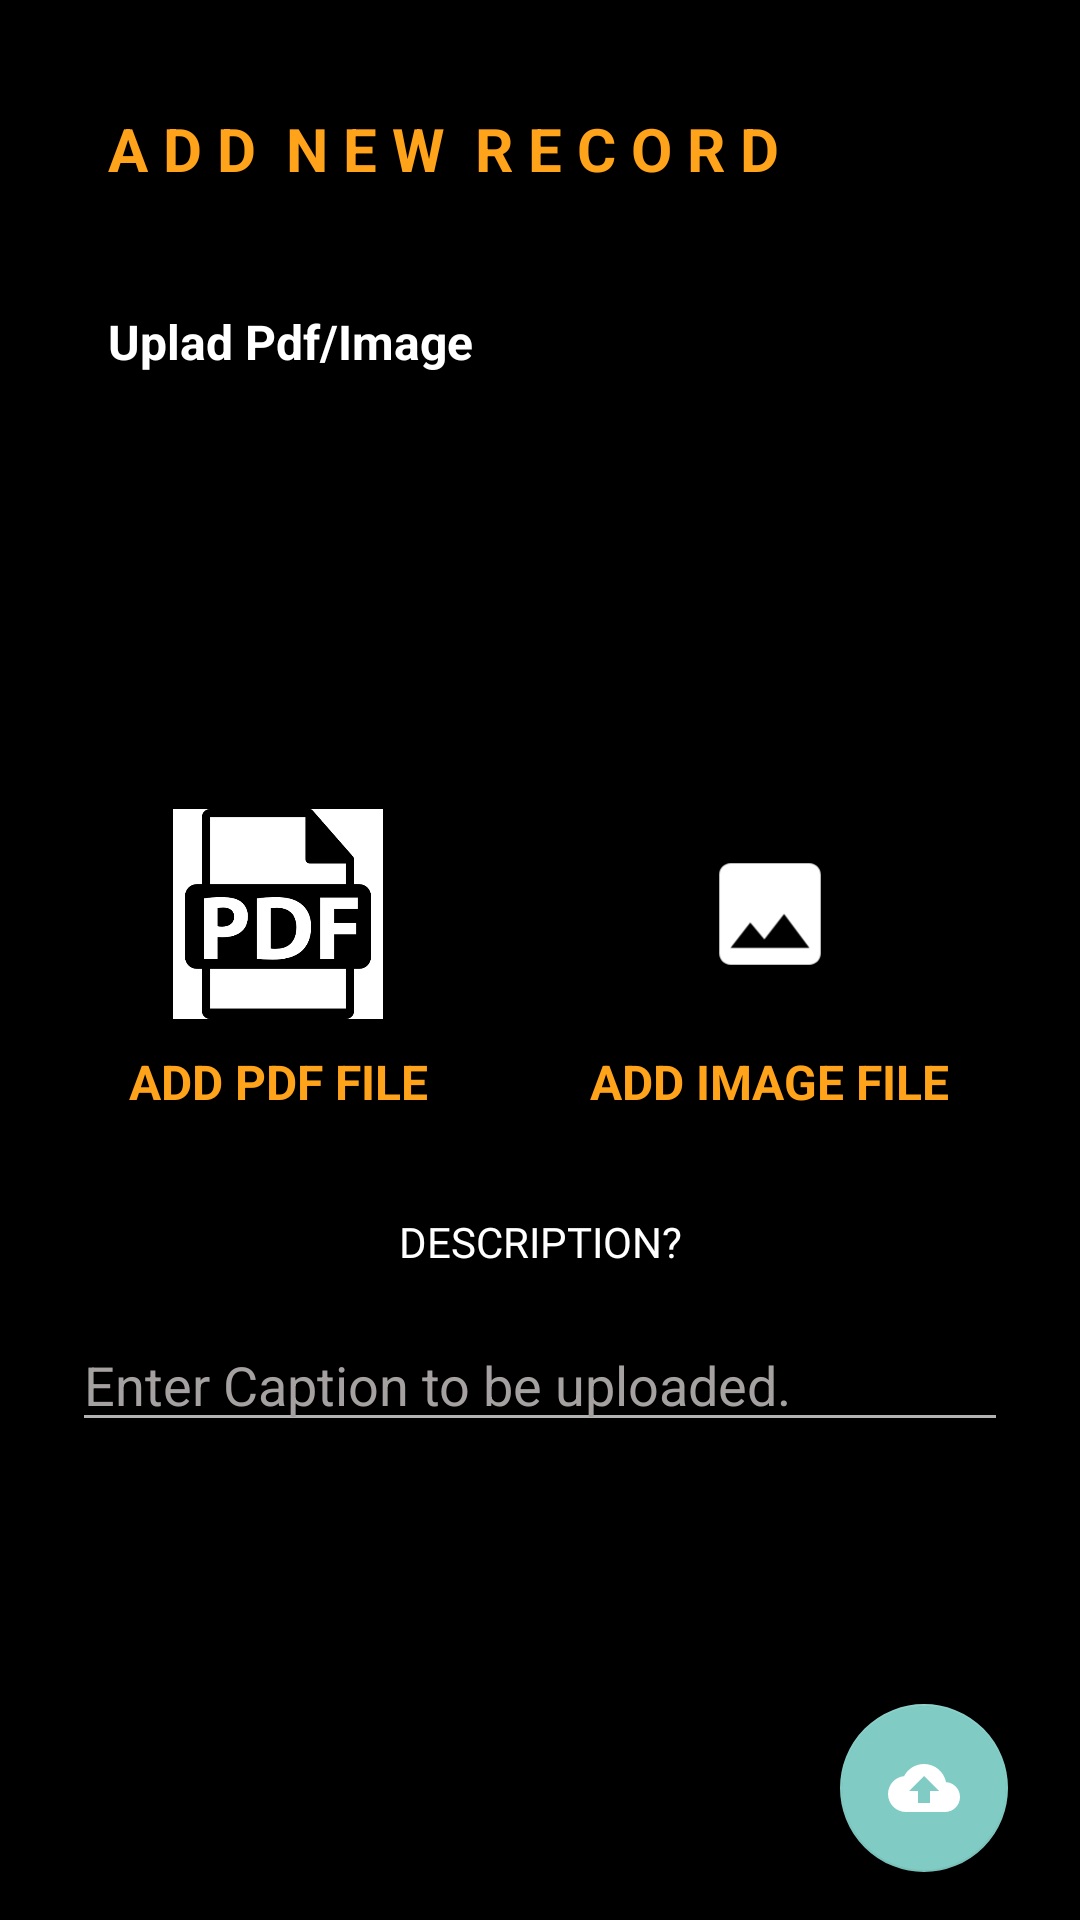

Write the Android layout XML for this screen, with the resource values it uses.
<!-- AndroidManifest.xml: application theme Theme.Design.NoActionBar -->
<!-- res/layout/activity_add_record.xml -->
<?xml version="1.0" encoding="utf-8"?>
<LinearLayout xmlns:android="http://schemas.android.com/apk/res/android"
    xmlns:app="http://schemas.android.com/apk/res-auto"
    xmlns:tools="http://schemas.android.com/tools"
    android:layout_width="match_parent"
    android:layout_height="match_parent"
    android:orientation="vertical"
    android:padding="16dp"
    android:background="@color/black"
    tools:context=".Home.AddRecordActivity">

    <TextView
        android:layout_width="wrap_content"
        android:layout_height="wrap_content"
        android:text="A D D  N E W  R E C O R D"
        android:textColor="@color/colororange"
        android:textSize="20sp"
        android:layout_margin="20dp"
        android:textStyle="bold" />

    <TextView
        android:layout_width="wrap_content"
        android:layout_height="wrap_content"
        android:text="Uplad Pdf/Image "
        android:textColor="@color/white"
        android:textStyle="bold"
        android:textSize="16sp"
        android:layout_margin="20dp"
        />
    <RelativeLayout
        android:layout_width="match_parent"
        android:layout_height="wrap_content"
        android:minHeight="100dp"
        android:visibility="invisible"
        >
        <TextView
            android:id="@+id/txtaddress"
            android:layout_width="wrap_content"
            android:layout_height="wrap_content"
            android:text="Not found"

            android:textStyle="bold"
            android:layout_marginLeft="20dp"
           android:visibility="gone" />

        <ProgressBar
            android:id="@+id/addressprogress"
            android:layout_width="wrap_content"
            android:layout_height="wrap_content"
            android:layout_centerInParent="true"
            />

    </RelativeLayout>
    <LinearLayout
        android:layout_width="match_parent"
        android:layout_height="wrap_content"
        android:orientation="vertical">


    <LinearLayout
        android:layout_width="match_parent"
        android:layout_height="wrap_content"
        android:orientation="horizontal"
        android:layout_marginTop="10dp">
        <LinearLayout
            android:id="@+id/selectvideolayout"
            android:layout_width="wrap_content"
            android:layout_height="wrap_content"
            android:layout_margin="5dp"
            android:layout_weight="0.5"
            android:background="@color/black"
            android:padding="10dp"
            android:orientation="vertical"
            android:gravity="center"
            android:clickable="true"
            android:foreground="?attr/selectableItemBackground">
            <ImageView
                android:id="@+id/videoimageview"
                android:layout_width="70dp"
                android:layout_height="70dp"
                android:src="@drawable/pdf_image"
                />

            <TextView
                android:layout_width="wrap_content"
                android:layout_height="wrap_content"
                android:text="Add PDF file"
                android:textSize="16sp"
                android:id="@+id/pdf_txt"
                android:textColor="@color/colororange"
                android:textStyle="bold"
                android:layout_marginTop="10dp"
                android:textAllCaps="true"
                android:layout_marginBottom="10dp"/>
        </LinearLayout>
        <LinearLayout
            android:id="@+id/selectimagelayout"
            android:layout_width="wrap_content"
            android:layout_height="wrap_content"
            android:layout_margin="5dp"
            android:layout_weight="0.5"
            android:background="@color/black"
            android:padding="10dp"
            android:orientation="vertical"
            android:gravity="center"
            android:clickable="true"
            android:foreground="?attr/selectableItemBackground"
            >
            <ImageView
                android:id="@+id/photoimageview"
                android:layout_width="70dp"
                android:layout_height="70dp"
                android:src="@drawable/item_image_foreground"
                />

            <TextView
                android:layout_width="wrap_content"
                android:layout_height="wrap_content"
                android:text="Add Image file"
                android:textSize="16sp"
                android:id="@+id/image_text"
                android:textColor="@color/colororange"
                android:textStyle="bold"
                android:layout_marginTop="10dp"
                android:textAllCaps="true"
                android:layout_marginBottom="10dp"            />
    </LinearLayout>
    </LinearLayout>


    <TextView
        android:id="@+id/txtreadingvalue"
        android:layout_width="wrap_content"
        android:layout_height="wrap_content"
        android:text="READING = 0 DB"
        android:textSize="16sp"
        android:textStyle="bold"
        android:layout_marginTop="5dp"
        android:textAllCaps="true"
        android:visibility="gone"
        android:layout_gravity="center"
        android:layout_marginBottom="10dp"            />

    <RelativeLayout
        android:layout_width="match_parent"
        android:layout_height="match_parent"
        >

        <TextView
            android:id="@+id/text_describe"
            android:layout_width="match_parent"
            android:layout_height="wrap_content"
            android:layout_alignParentStart="true"
            android:layout_marginStart="8dp"
            android:layout_marginTop="8dp"
            android:visibility="visible"
            android:layout_marginEnd="8dp"
            android:layout_marginBottom="8dp"
            android:fontFamily="@font/montserrat_bold"
            android:src="@drawable/ic_baseline_cloud_upload_24"
            android:text="DESCRIPTION?"
            android:textAlignment="center"
            android:textColor="@color/white"
            android:tint="@color/white" />
        <EditText
            android:id="@+id/edit_describe"
            android:layout_width="match_parent"
            android:layout_height="wrap_content"
            android:layout_alignParentStart="true"
            android:visibility="visible"
            android:textColorHint="#A6A1A1"
            android:hint="Enter Caption to be uploaded."
            android:layout_below="@+id/text_describe"
            android:layout_margin="8dp"
            android:src="@drawable/ic_baseline_cloud_upload_24"
            android:textColor="@color/white"
            />

        <EditText
            android:id="@+id/edit_views"
            android:layout_width="wrap_content"
            android:layout_height="wrap_content"
            android:layout_below="@+id/edit_describe"
            android:layout_alignParentStart="true"
            android:layout_marginStart="8dp"
            android:layout_marginTop="8dp"
            android:layout_marginEnd="8dp"
            android:layout_marginBottom="8dp"
            android:hint="Default Views."
            android:src="@drawable/ic_baseline_cloud_upload_24"
            android:textColor="@color/white"
            android:textColorHint="#A6A1A1"
            android:visibility="invisible" />


        <EditText
            android:id="@+id/edit_rating"
            android:layout_width="wrap_content"
            android:layout_height="wrap_content"
            android:layout_below="@+id/edit_describe"
            android:layout_marginTop="8dp"
            android:layout_marginStart="16dp"
            android:layout_marginEnd="8dp"
            android:layout_marginBottom="8dp"
            android:layout_toEndOf="@+id/edit_views"
            android:hint="Default Rating."
            android:src="@drawable/ic_baseline_cloud_upload_24"
            android:textColor="@color/white"
            android:textColorHint="#A6A1A1"
            android:visibility="invisible" />

        <com.google.android.material.floatingactionbutton.FloatingActionButton
            android:id="@+id/fabupload"
            android:layout_width="wrap_content"
            android:layout_height="wrap_content"
            android:layout_alignParentEnd="true"
            android:layout_alignParentBottom="true"
            android:layout_margin="8dp"
            android:src="@drawable/ic_baseline_cloud_upload_24"
            android:tint="@color/white"
            />
    </RelativeLayout>
    </LinearLayout>



</LinearLayout>
<!-- resources referenced by this layout -->
<resources>
  <color name="black">#FF000000</color>
  <color name="colororange">#ffa31a</color>
  <color name="white">#FFFFFFFF</color>
  <!-- drawable ic_baseline_cloud_upload_24 (drawable) -->
  <vector xmlns:android="http://schemas.android.com/apk/res/android"
      android:width="24dp"
      android:height="24dp"
      android:viewportWidth="24"
      android:viewportHeight="24"
      android:tint="@color/black">
    <path
        android:fillColor="@android:color/black"
        android:pathData="M19.35,10.04C18.67,6.59 15.64,4 12,4 9.11,4 6.6,5.64 5.35,8.04 2.34,8.36 0,10.91 0,14c0,3.31 2.69,6 6,6h13c2.76,0 5,-2.24 5,-5 0,-2.64 -2.05,-4.78 -4.65,-4.96zM14,13v4h-4v-4H7l5,-5 5,5h-3z"/>
  </vector>
  <!-- drawable item_image_foreground (drawable) -->
  <vector xmlns:android="http://schemas.android.com/apk/res/android"
      android:width="108dp"
      android:height="108dp"
      android:viewportWidth="108"
      android:viewportHeight="108"
      android:tint="#FFFFFF">
    <group android:scaleX="2.8971"
        android:scaleY="2.8971"
        android:translateX="19.2348"
        android:translateY="19.2348">
      <path
          android:fillColor="@android:color/white"
          android:pathData="M21,19V5c0,-1.1 -0.9,-2 -2,-2H5c-1.1,0 -2,0.9 -2,2v14c0,1.1 0.9,2 2,2h14c1.1,0 2,-0.9 2,-2zM8.5,13.5l2.5,3.01L14.5,12l4.5,6H5l3.5,-4.5z"/>
    </group>
  </vector>
  <!-- drawable pdf_image: png bitmap (drawable, 11868 bytes) -->
</resources>
